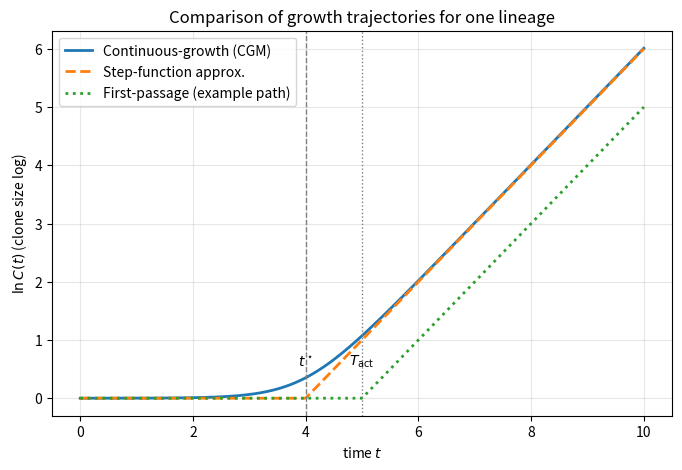

The script that saved this image:
import matplotlib.pyplot as plt
import numpy as np

# Time axis
T = 10
t = np.linspace(0, T, 500)

# Parameters
lambda_A = 0.5
lambda_B = 1.0
t_star = 4  # "deterministic threshold" time
T_act = 5   # stochastic activation time in FPM (example)

# Continuous-growth model: growth rate ramps up smoothly (sigmoid for illustration)
R_p = 1 / (1 + np.exp(-2*(t - t_star)))  # smooth rise around t_star
lnC_cgm = lambda_B * np.cumsum(R_p) * (t[1]-t[0])

# Step-function approximation
lnC_step = lambda_B * np.maximum(0, t - t_star)

# First-passage model (single realization): no growth until T_act, then linear
lnC_fpm = lambda_B * np.maximum(0, t - T_act)

# Plot
plt.figure(figsize=(8,5))
plt.plot(t, lnC_cgm, label="Continuous-growth (CGM)", lw=2)
plt.plot(t, lnC_step, "--", label="Step-function approx.", lw=2)
plt.plot(t, lnC_fpm, ":", label="First-passage (example path)", lw=2)

plt.axvline(t_star, color="gray", ls="--", lw=1)
plt.axvline(T_act, color="gray", ls=":", lw=1)
plt.text(t_star, 0.5, r"$t^\star$", ha="center", va="bottom")
plt.text(T_act, 0.5, r"$T_{\mathrm{act}}$", ha="center", va="bottom")

plt.xlabel("time $t$")
plt.ylabel(r"$\ln C(t)$ (clone size log)")
plt.title("Comparison of growth trajectories for one lineage")
plt.legend()
plt.grid(alpha=0.3)
plt.show()
